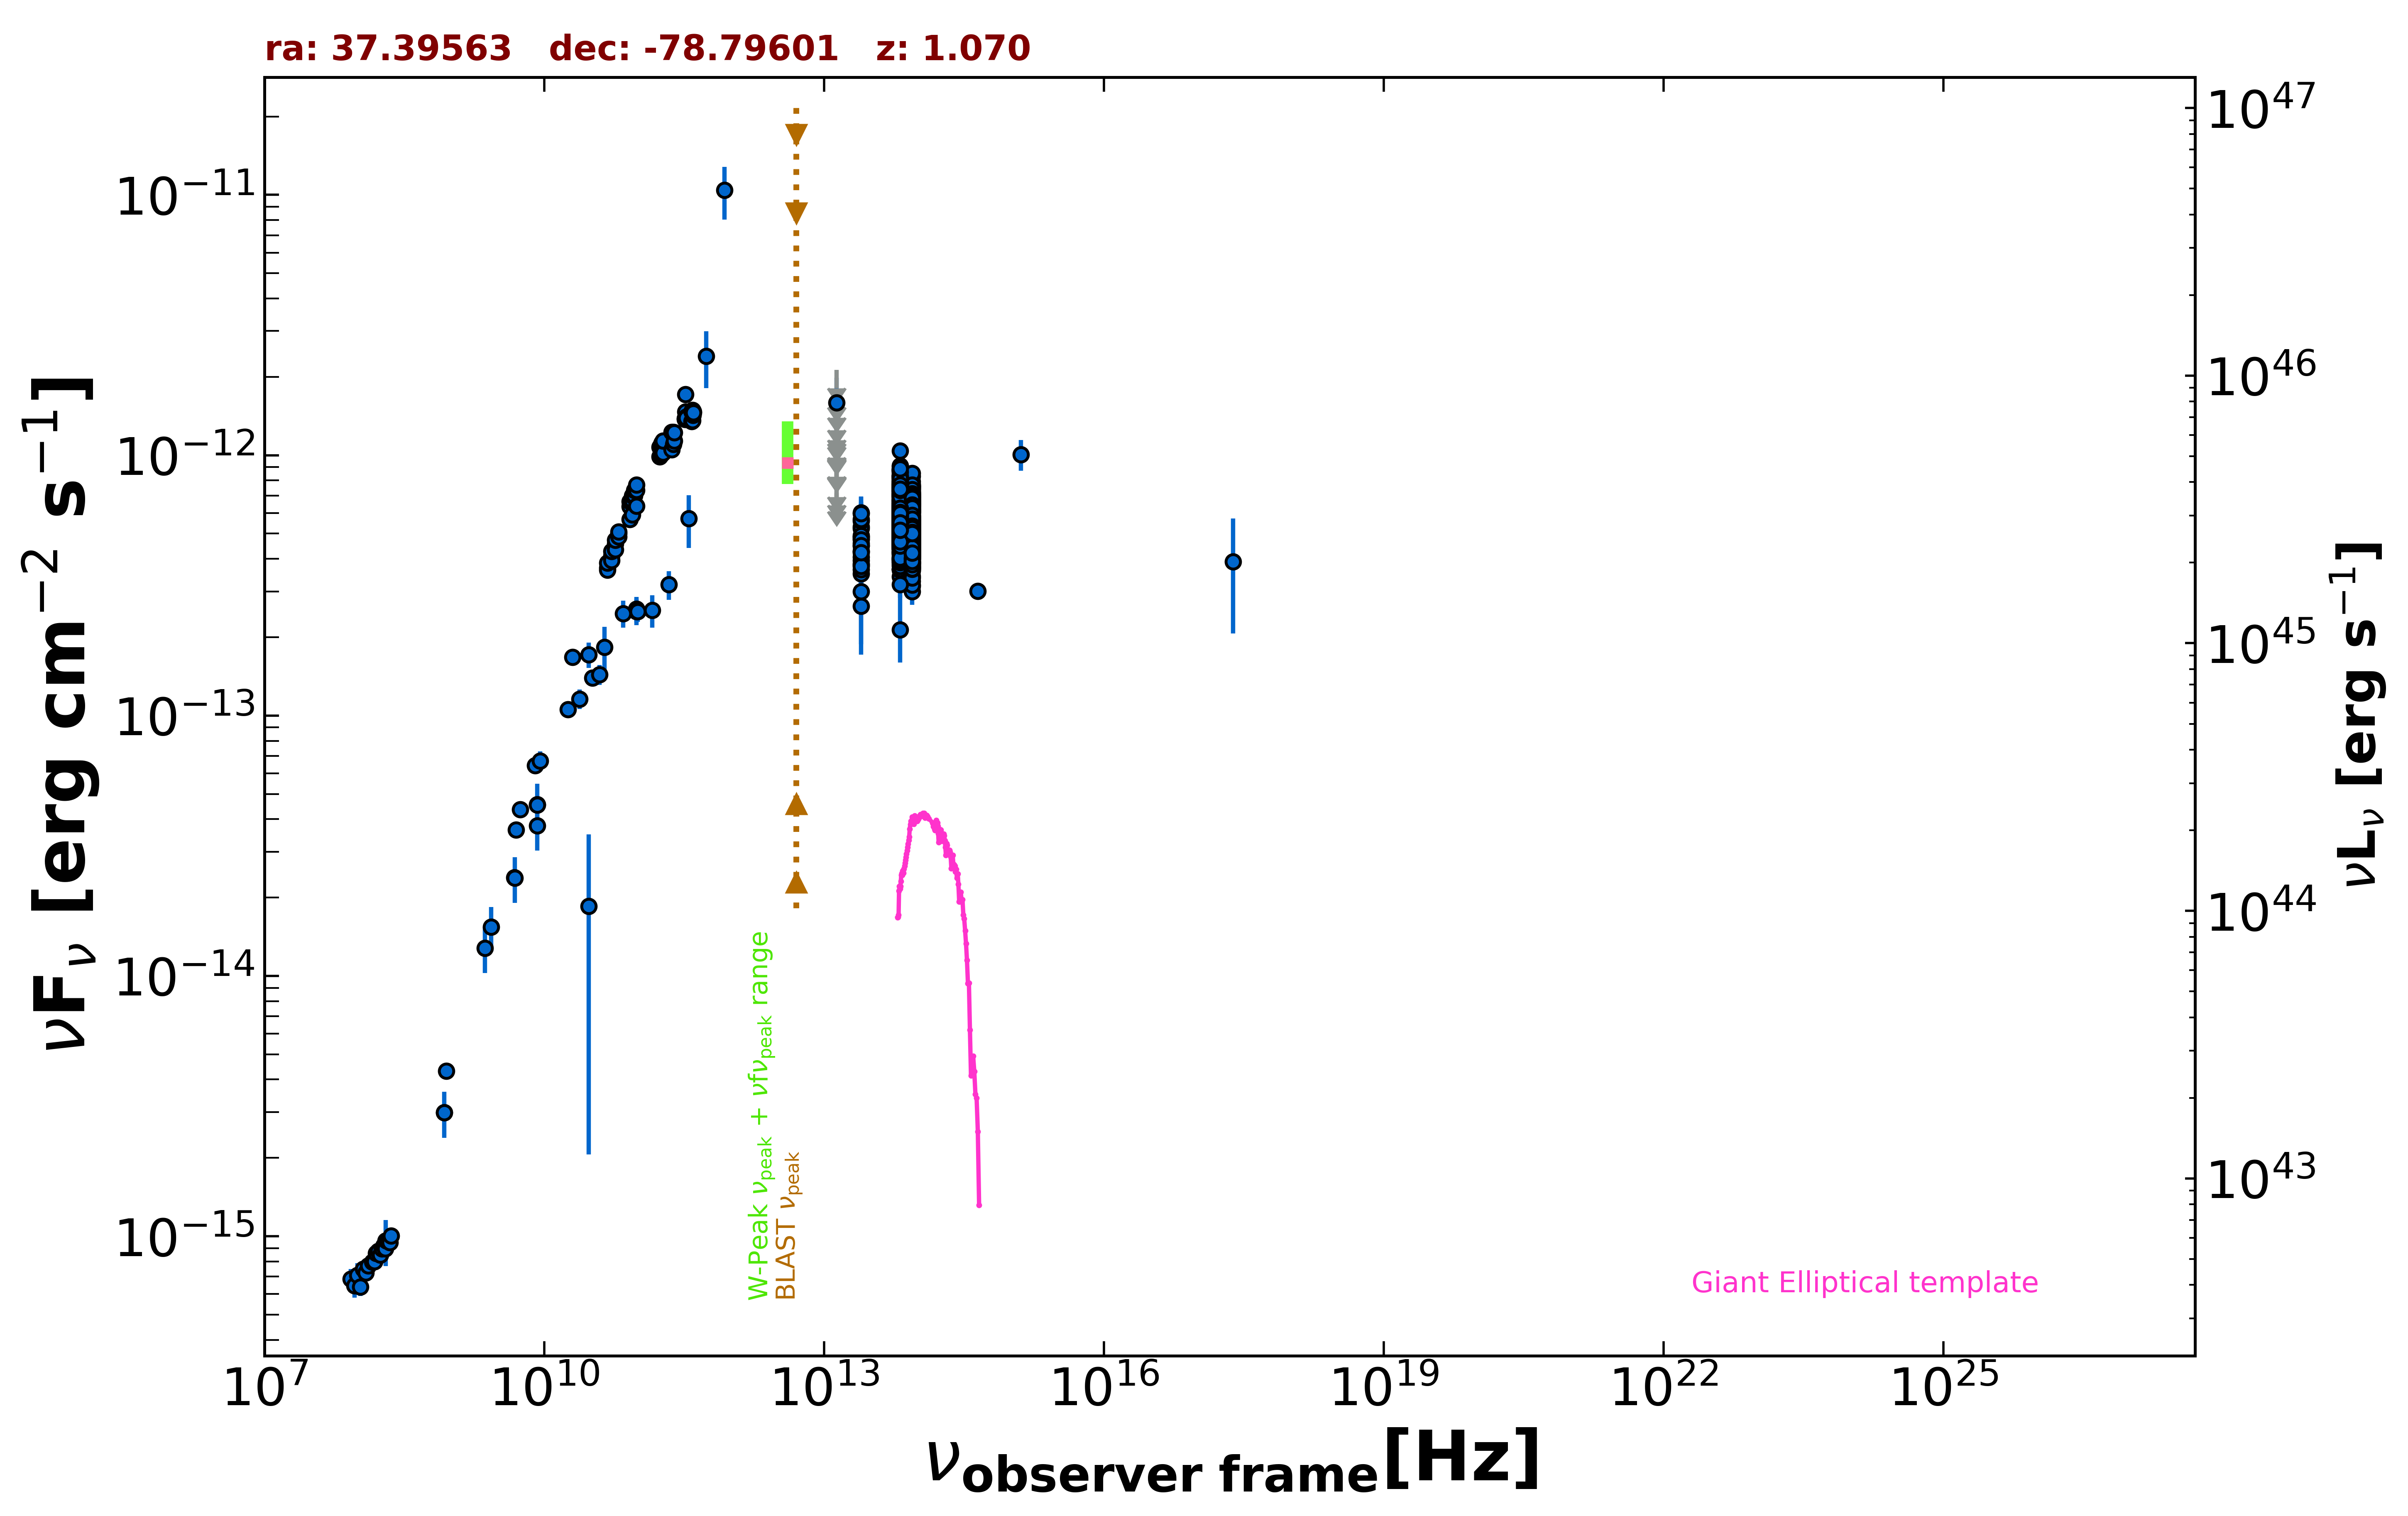

The file beside this chart, header and first rows:
freq., flux, err_flux, MJD_start, MJD_end, flag, catalog, reference
8.870e+08, 4.316e-15, 3.070e-16, 55000, 55000, , RACS, Hale et al. 2021  PASA  38  e058
8.430e+08, 2.986e-15, 9.000e-17, 55000, 55000, , SUMSS, Manch et al. 2003  MNRAS  342  1117
2.418e+17, 3.896e-13, 1.829e-13, 55000, 55000, , RASS, Boller et al. 2016  A&A  103  1
5.000e+09, 3.640e-14, 1.800e-15, 55000, 55000, , AT20G, Murphy et al. 2010  MNRAS  402  2403
8.000e+09, 6.432e-14, 3.200e-15, 55000, 55000, , AT20G, Murphy et al. 2010  MNRAS  402  2403
2.000e+10, 1.674e-13, 8.400e-15, 55000, 55000, , AT20G, Murphy et al. 2010  MNRAS  402  2403
8.400e+09, 4.546e-14, 0.000e+00, 55000, 55000, , CRATES, Healey et al. 2007  ApJS  171  61
4.800e+09, 2.390e-14, 1.245e-15, 55000, 55000, , PMN, Griffith et al. 1993-1996  VizieR  VIII/…
9.744e+10, 2.563e-13, 2.925e-14, 56904, 56904, , ALMA, Bonato et al. 2019  MNRAS  485  1188
9.744e+10, 2.514e-13, 2.920e-14, 56912, 56912, , ALMA, Bonato et al. 2019  MNRAS  485  1188
3.000e+10, 1.852e-14, 1.646e-14, 55000, 55000, , PCCS2, 30 GHz The Planck Collaboration 2018  A&…
3.000e+10, 1.714e-13, 1.895e-14, 55000, 55000, , PCNT, The Planck Collaboration 2018  A&A  619 …
4.400e+10, 1.833e-13, 3.560e-14, 55000, 55000, , PCNT, The Planck Collaboration 2018  A&A  619 …
7.000e+10, 2.468e-13, 2.915e-14, 55000, 55000, , PCNT, The Planck Collaboration 2018  A&A  619 …
1.000e+11, 2.511e-13, 2.190e-14, 55000, 55000, , PCNT, The Planck Collaboration 2018  A&A  619 …
1.430e+11, 2.538e-13, 3.615e-14, 55000, 55000, , PCNT, The Planck Collaboration 2018  A&A  619 …
2.170e+11, 3.188e-13, 4.005e-14, 55000, 55000, , PCNT, The Planck Collaboration 2018  A&A  619 …
3.530e+11, 5.719e-13, 1.312e-13, 55000, 55000, , PCNT, The Planck Collaboration 2018  A&A  619 …
5.450e+11, 2.405e-12, 5.925e-13, 55000, 55000, , PCNT, The Planck Collaboration 2018  A&A  619 …
8.570e+11, 1.042e-11, 2.383e-12, 55000, 55000, , PCNT, The Planck Collaboration 2018  A&A  619 …
8.817e+13, 3.865e-13, 2.300e-15, 55000, 55000, , UNWISE, Schlafly et al. 2019  ApJS  240  30
6.517e+13, 5.290e-13, 3.300e-15, 55000, 55000, , UNWISE, Schlafly et al. 2019  ApJS  240  30
8.817e+13, 4.580e-13, 1.095e-14, 55000, 55000, , WISE, Wright et al. 2010  AJ  140  1868
6.517e+13, 5.261e-13, 1.305e-14, 55000, 55000, , WISE, Wright et al. 2010  AJ  140  1868
2.498e+13, 4.483e-13, 2.395e-14, 55000, 55000, , WISE, Wright et al. 2010  AJ  140  1868
1.363e+13, 5.582e-13, 1.144e-13, 55000, 55000, , WISE, Wright et al. 2010  AJ  140  1868
8.817e+13, 4.876e-13, 2.740e-14, 56949, 56949, , NEOWISE, Mainzer et al. 2014  ApJ  792  30
6.517e+13, 5.763e-13, 4.040e-14, 56949, 56949, , NEOWISE, Mainzer et al. 2014  ApJ  792  30
8.817e+13, 5.506e-13, 3.195e-14, 56950, 56950, , NEOWISE, Mainzer et al. 2014  ApJ  792  30
6.517e+13, 4.763e-13, 4.565e-14, 56950, 56950, , NEOWISE, Mainzer et al. 2014  ApJ  792  30
8.817e+13, 5.064e-13, 2.845e-14, 56949, 56949, , NEOWISE, Mainzer et al. 2014  ApJ  792  30
6.517e+13, 5.174e-13, 5.350e-14, 56949, 56949, , NEOWISE, Mainzer et al. 2014  ApJ  792  30
8.817e+13, 4.752e-13, 3.065e-14, 56950, 56950, , NEOWISE, Mainzer et al. 2014  ApJ  792  30
6.517e+13, 4.641e-13, 4.240e-14, 56950, 56950, , NEOWISE, Mainzer et al. 2014  ApJ  792  30
8.817e+13, 4.358e-13, 3.295e-14, 56949, 56949, , NEOWISE, Mainzer et al. 2014  ApJ  792  30
6.517e+13, 5.504e-13, 5.330e-14, 56949, 56949, , NEOWISE, Mainzer et al. 2014  ApJ  792  30
8.817e+13, 5.036e-13, 3.295e-14, 56950, 56950, , NEOWISE, Mainzer et al. 2014  ApJ  792  30
6.517e+13, 4.910e-13, 4.210e-14, 56950, 56950, , NEOWISE, Mainzer et al. 2014  ApJ  792  30
8.817e+13, 5.254e-13, 2.715e-14, 56948, 56948, , NEOWISE, Mainzer et al. 2014  ApJ  792  30
6.517e+13, 5.968e-13, 3.795e-14, 56948, 56948, , NEOWISE, Mainzer et al. 2014  ApJ  792  30
8.817e+13, 4.422e-13, 2.690e-14, 56949, 56949, , NEOWISE, Mainzer et al. 2014  ApJ  792  30
6.517e+13, 5.737e-13, 4.390e-14, 56949, 56949, , NEOWISE, Mainzer et al. 2014  ApJ  792  30
8.817e+13, 4.488e-13, 2.605e-14, 56950, 56950, , NEOWISE, Mainzer et al. 2014  ApJ  792  30
6.517e+13, 5.529e-13, 3.720e-14, 56950, 56950, , NEOWISE, Mainzer et al. 2014  ApJ  792  30
8.817e+13, 5.578e-13, 2.775e-14, 56951, 56951, , NEOWISE, Mainzer et al. 2014  ApJ  792  30
6.517e+13, 5.473e-13, 4.340e-14, 56951, 56951, , NEOWISE, Mainzer et al. 2014  ApJ  792  30
8.817e+13, 4.769e-13, 3.255e-14, 56950, 56950, , NEOWISE, Mainzer et al. 2014  ApJ  792  30
6.517e+13, 5.398e-13, 3.980e-14, 56950, 56950, , NEOWISE, Mainzer et al. 2014  ApJ  792  30
8.817e+13, 4.880e-13, 2.740e-14, 56949, 56949, , NEOWISE, Mainzer et al. 2014  ApJ  792  30
6.517e+13, 5.270e-13, 4.375e-14, 56949, 56949, , NEOWISE, Mainzer et al. 2014  ApJ  792  30
8.817e+13, 4.765e-13, 2.770e-14, 56951, 56951, , NEOWISE, Mainzer et al. 2014  ApJ  792  30
6.517e+13, 5.108e-13, 4.665e-14, 56951, 56951, , NEOWISE, Mainzer et al. 2014  ApJ  792  30
8.817e+13, 5.486e-13, 2.930e-14, 56949, 56949, , NEOWISE, Mainzer et al. 2014  ApJ  792  30
6.517e+13, 5.504e-13, 5.735e-14, 56949, 56949, , NEOWISE, Mainzer et al. 2014  ApJ  792  30
8.817e+13, 5.351e-13, 2.710e-14, 56950, 56950, , NEOWISE, Mainzer et al. 2014  ApJ  792  30
6.517e+13, 5.637e-13, 4.055e-14, 56950, 56950, , NEOWISE, Mainzer et al. 2014  ApJ  792  30
8.817e+13, 5.366e-13, 4.155e-14, 56949, 56949, , NEOWISE, Mainzer et al. 2014  ApJ  792  30
6.517e+13, 5.963e-13, 4.565e-14, 56949, 56949, , NEOWISE, Mainzer et al. 2014  ApJ  792  30
8.817e+13, 4.463e-13, 2.800e-14, 56950, 56950, , NEOWISE, Mainzer et al. 2014  ApJ  792  30
6.517e+13, 5.478e-13, 4.495e-14, 56950, 56950, , NEOWISE, Mainzer et al. 2014  ApJ  792  30
... 1,413 more rows
